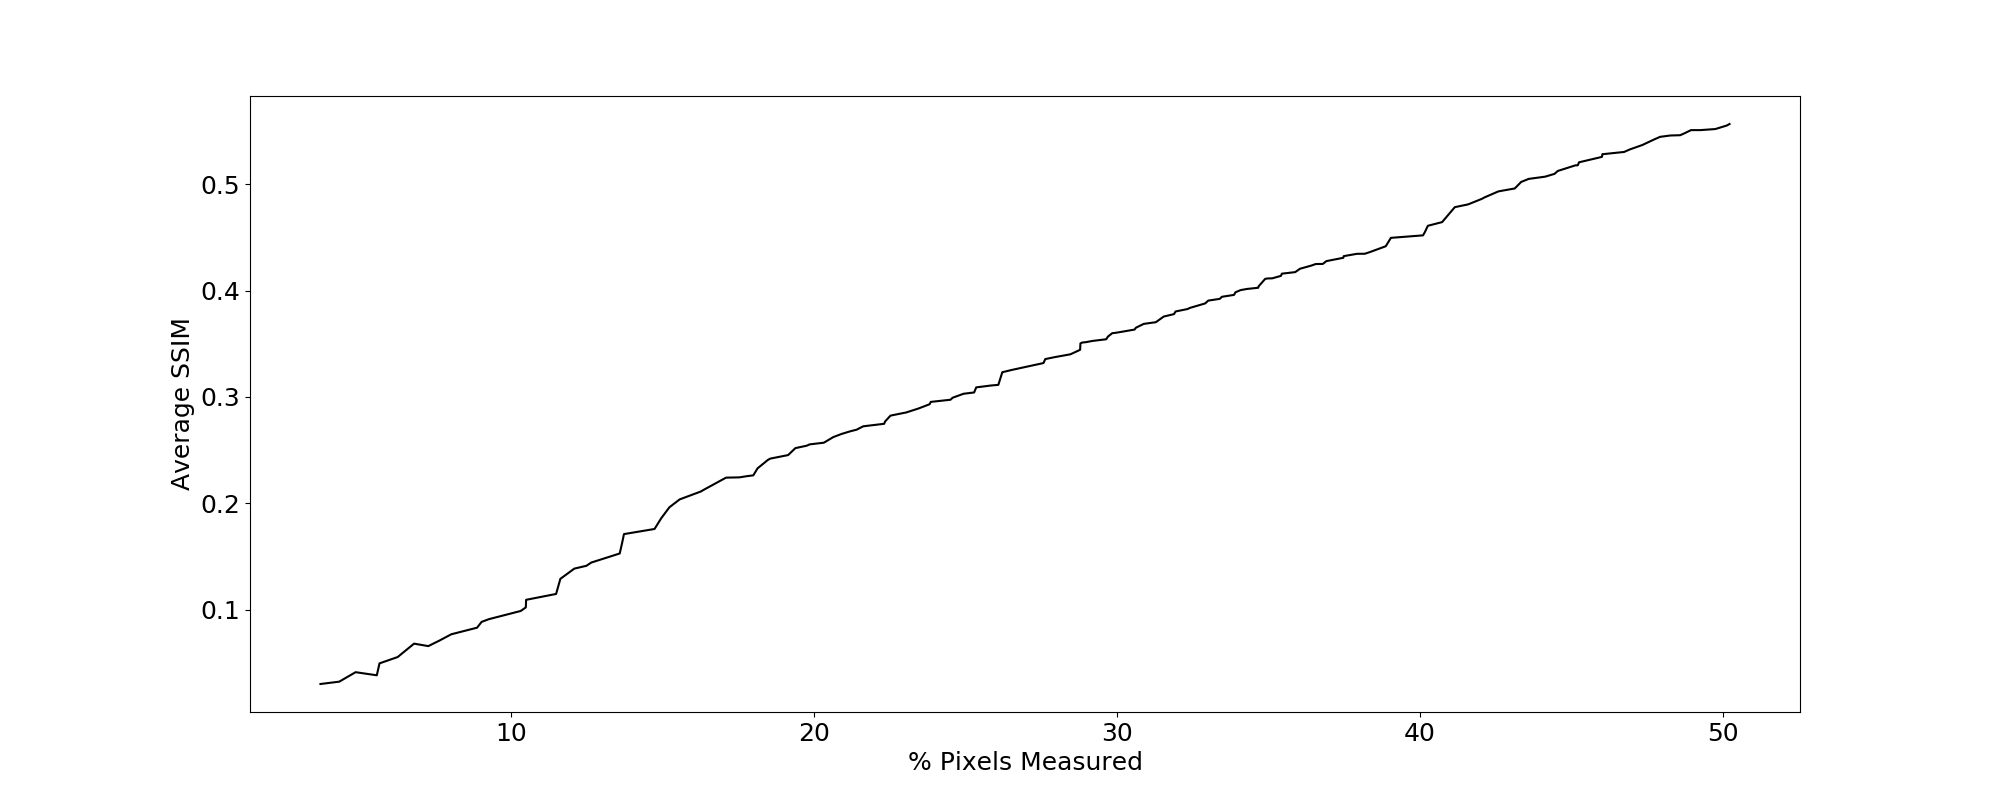

Values plotted in this chart, from the file beside it:
3.703703703703703276e+00, 3.002101973938842497e-02
4.323703703703690060e+00, 3.221153367348746077e-02
4.863703703703678549e+00, 4.113097716777146251e-02
5.563703703703663628e+00, 3.820663231664402082e-02
5.653703703703661709e+00, 4.942771722132918710e-02
6.253703703703648920e+00, 5.538202558876454545e-02
6.793703703703637409e+00, 6.797565269883253103e-02
7.263703703703627390e+00, 6.565028931198617357e-02
7.633703703703619503e+00, 7.087827633506982306e-02
8.023703703703610302e+00, 7.678027484569997785e-02
8.873703703703593959e+00, 8.297244869142239576e-02
9.023703703703588985e+00, 8.842385349771299252e-02
9.263703703703583869e+00, 9.098186615831538315e-02
1.031370370370356326e+01, 9.869102187811658322e-02
1.048370370370355786e+01, 1.020359794865508124e-01
1.049370370370355943e+01, 1.091912561912453256e-01
1.148370370370353655e+01, 1.146987360045033100e-01
1.162370370370353356e+01, 1.288738188793695782e-01
1.208370370370352376e+01, 1.385128785779190241e-01
1.248370370370351523e+01, 1.411772898838279111e-01
1.264370370370351182e+01, 1.442182948377778162e-01
1.358370370370349178e+01, 1.527580522732807644e-01
1.366370370370349008e+01, 1.627376380969257630e-01
1.372370370370348880e+01, 1.709779038685802222e-01
1.473370370370346905e+01, 1.758094850179554858e-01
1.495370370370346436e+01, 1.858910860918542018e-01
1.522370370370345682e+01, 1.961893816197644025e-01
1.556370370370344958e+01, 2.036212902544428383e-01
1.626370370370343466e+01, 2.110681296764388148e-01
1.634370370370343295e+01, 2.124218615348056893e-01
1.676370370370342400e+01, 2.189987237353094029e-01
1.709370370370341874e+01, 2.240748508650539650e-01
1.753370370370340936e+01, 2.243317316646173676e-01
1.779370370370340382e+01, 2.255077157215746586e-01
1.799370370370339955e+01, 2.262164223396591345e-01
1.813370370370339657e+01, 2.327997972319376940e-01
1.847370370370338932e+01, 2.406942514333042238e-01
1.855370370370338762e+01, 2.419697292844007475e-01
1.913370370370337525e+01, 2.451669956741607537e-01
1.914370370370337326e+01, 2.452945563090324355e-01
1.938370370370336815e+01, 2.518401812406669826e-01
1.975370370370335849e+01, 2.540880437005677006e-01
1.985370370370335991e+01, 2.553480095160328145e-01
2.030370370370334854e+01, 2.568827208054385025e-01
2.032370370370334811e+01, 2.569367183751634087e-01
2.063370370370333973e+01, 2.621963222597883392e-01
2.090370370370333575e+01, 2.651181104986331527e-01
2.119370370370332779e+01, 2.676466387546042047e-01
2.140370370370332509e+01, 2.691542615821736484e-01
2.162370370370332040e+01, 2.723562664412934597e-01
2.231370370370330392e+01, 2.747089289259285749e-01
2.234370370370330505e+01, 2.768622161582137697e-01
2.252370370370330122e+01, 2.824115827445245475e-01
2.304370370370329013e+01, 2.853831074050580674e-01
2.344370370370328160e+01, 2.890560442608622327e-01
2.381370370370327549e+01, 2.930941219275191578e-01
2.385370370370327464e+01, 2.953124921011145987e-01
2.450370370370325901e+01, 2.973287388283682442e-01
2.457370370370325929e+01, 2.991985577928408246e-01
2.493370370370325162e+01, 3.029431640694507100e-01
2.528370370370324238e+01, 3.041807524231308624e-01
... 98 more rows
